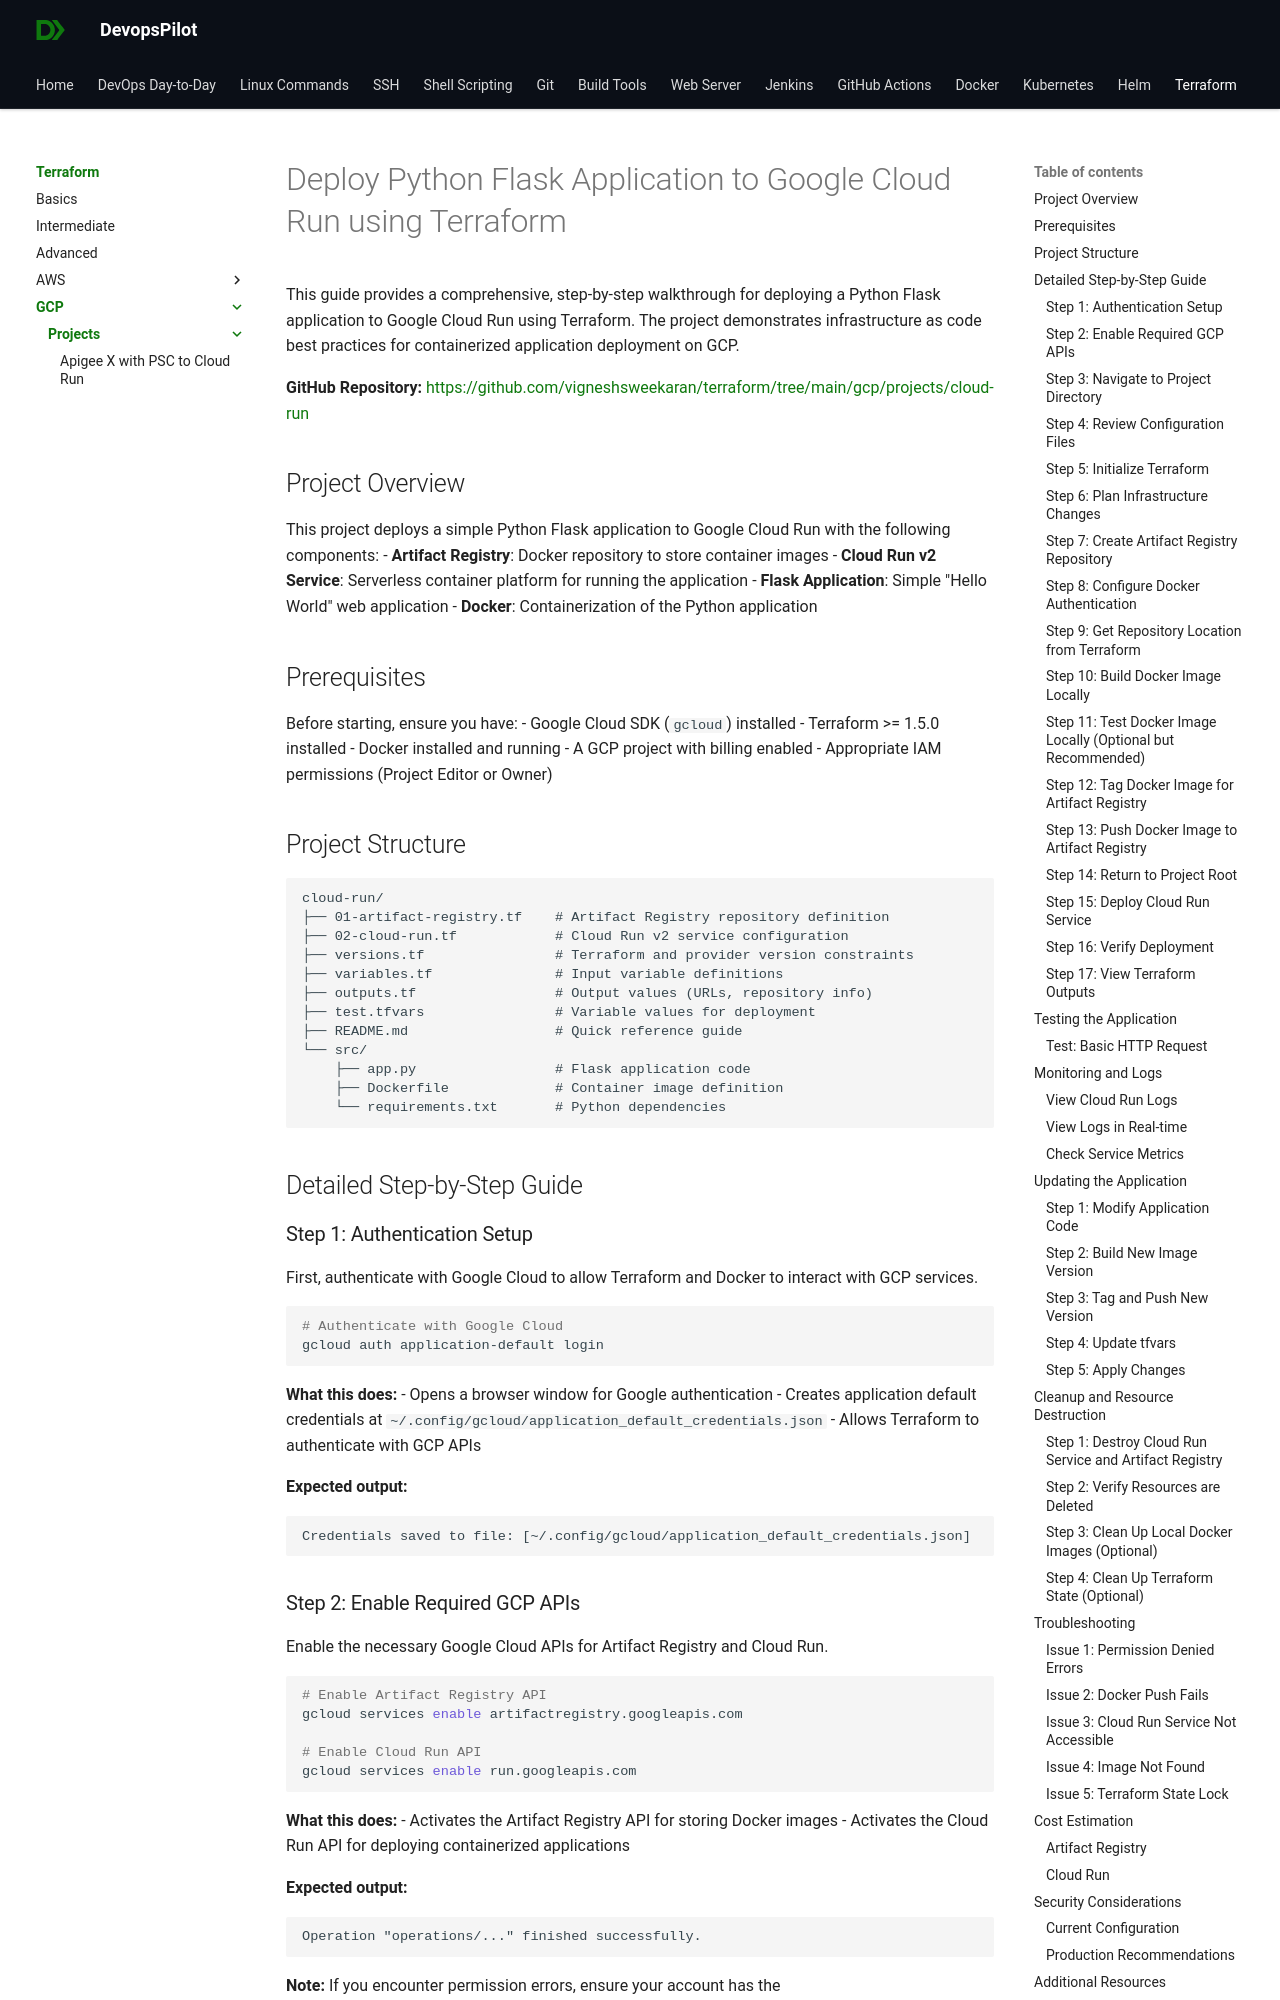

repository: devopspilot1/devopspilot1.github.io · page: terraform/gcp/projects/cloud-run/index.html · generator: mkdocs

# Deploy Python Flask Application to Google Cloud Run using Terraform

This guide provides a comprehensive, step-by-step walkthrough for deploying a Python Flask application to Google Cloud Run using Terraform. The project demonstrates infrastructure as code best practices for containerized application deployment on GCP.

**GitHub Repository:** [https://github.com/vigneshsweekaran/terraform/tree/main/gcp/projects/cloud-run](https://github.com/vigneshsweekaran/terraform/tree/main/gcp/projects/cloud-run)

## Project Overview

This project deploys a simple Python Flask application to Google Cloud Run with the following components:
- **Artifact Registry**: Docker repository to store container images
- **Cloud Run v2 Service**: Serverless container platform for running the application
- **Flask Application**: Simple "Hello World" web application
- **Docker**: Containerization of the Python application

## Prerequisites

Before starting, ensure you have:
- Google Cloud SDK (`gcloud`) installed
- Terraform >= 1.5.0 installed
- Docker installed and running
- A GCP project with billing enabled
- Appropriate IAM permissions (Project Editor or Owner)

## Project Structure

```
cloud-run/
├── 01-artifact-registry.tf    # Artifact Registry repository definition
├── 02-cloud-run.tf            # Cloud Run v2 service configuration
├── versions.tf                # Terraform and provider version constraints
├── variables.tf               # Input variable definitions
├── outputs.tf                 # Output values (URLs, repository info)
├── test.tfvars                # Variable values for deployment
├── README.md                  # Quick reference guide
└── src/
    ├── app.py                 # Flask application code
    ├── Dockerfile             # Container image definition
    └── requirements.txt       # Python dependencies
```

## Detailed Step-by-Step Guide

### Step 1: Authentication Setup

First, authenticate with Google Cloud to allow Terraform and Docker to interact with GCP services.

```bash
# Authenticate with Google Cloud
gcloud auth application-default login
```

**What this does:**
- Opens a browser window for Google authentication
- Creates application default credentials at `~/.config/gcloud/application_default_credentials.json`
- Allows Terraform to authenticate with GCP APIs

**Expected output:**
```
Credentials saved to file: [~/.config/gcloud/application_default_credentials.json]
```
